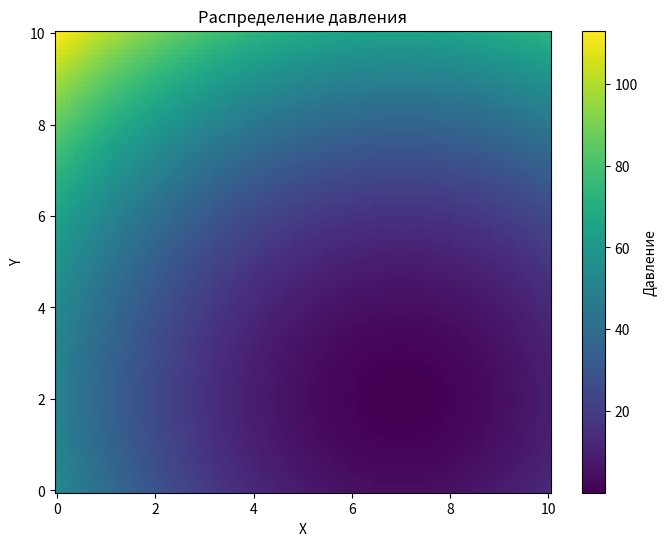

Write the Python code that produced this figure.
import numpy as np
import matplotlib.pyplot as plt

# Размеры сетки
Nx, Ny = 100, 100

# Создание сетки
x = np.linspace(0, 10, Nx)
y = np.linspace(0, 10, Ny)
X, Y = np.meshgrid(x, y)

# Создание матрицы давлений (изначально нулевая)
pressure = np.zeros((Ny, Nx))

# Преобразование декартовых координат в полярные
# Смещение центра полярной системы координат
center_x, center_y = 7, 2

# Расчет радиуса и угла
r = np.sqrt((X - center_x)**2 + (Y - center_y)**2)
theta = np.arctan2(Y - center_y, X - center_x)

# Расчет давления в полярной системе координат
pressure_polar = r**2

# Перевод давления обратно в декартову систему координат
pressure = pressure_polar

# Визуализация распределения давления
plt.figure(figsize=(8, 6))
plt.pcolormesh(X, Y, pressure, shading='auto', cmap='viridis')
plt.colorbar(label='Давление')
plt.title('Распределение давления')
plt.xlabel('X')
plt.ylabel('Y')
plt.show()